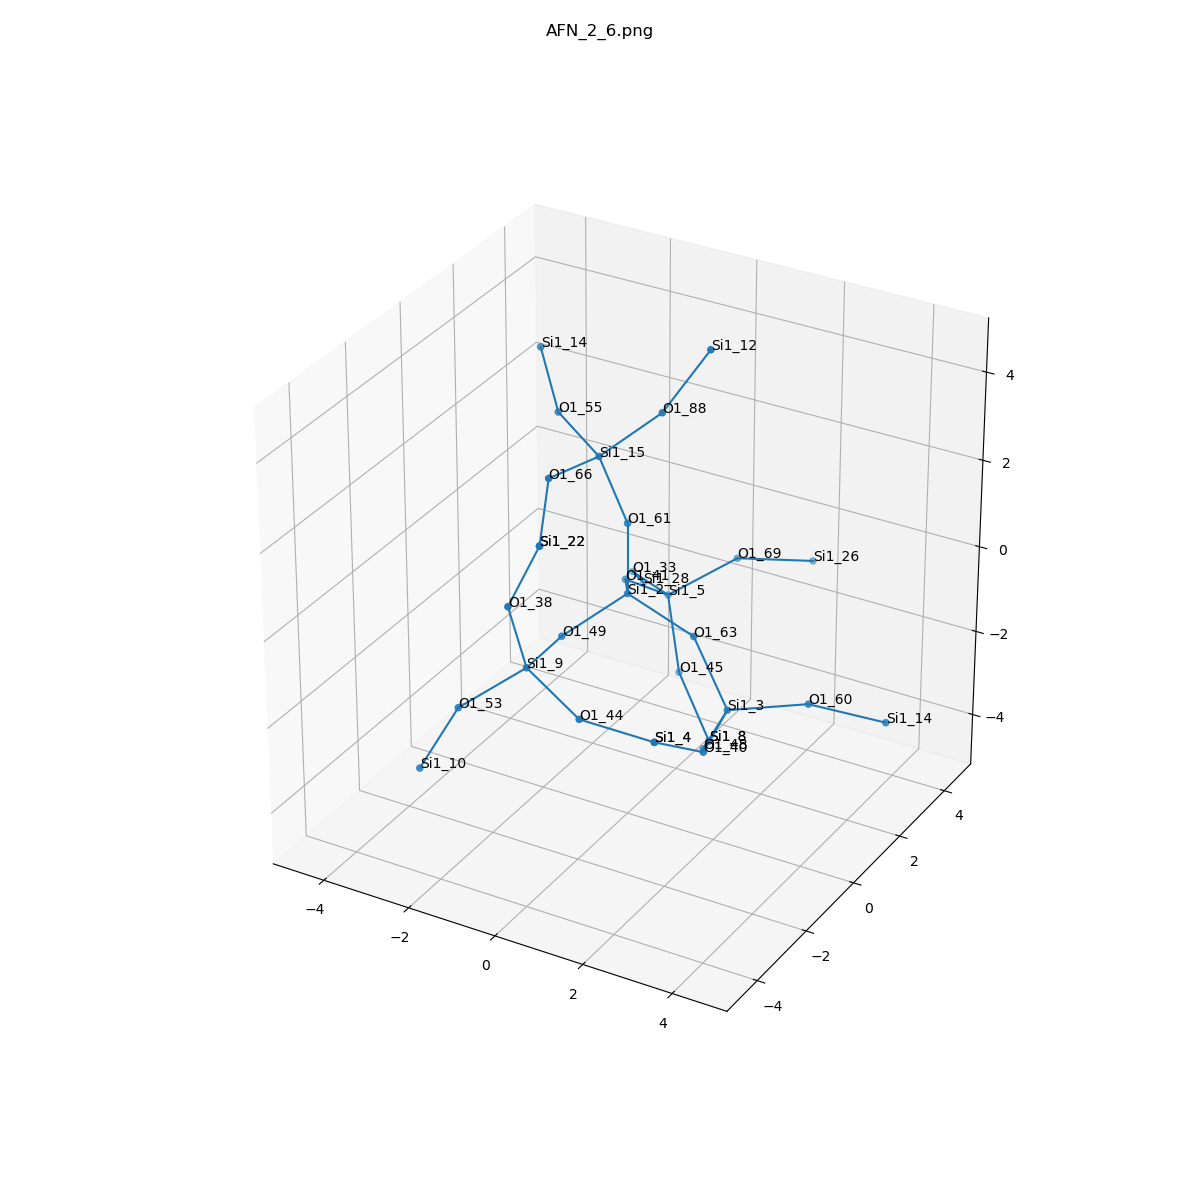

Values plotted in this chart, from the file beside it:
, neighbor_num, isite, atom, x, y, z, front_index
0, 0, 2, Si1, 0.0, 0.0, 0.0, 
1, 1, 49, O1, -0.734, -1.336, -0.5271, 0.0
2, 1, 63, O1, 1.514, -5.551115123125783e-17, -0.5534, 0.0
3, 1, 61, O1, -5.551115123125783e-17, -1.1102230246251565e-16, 1.61, 0.0
4, 1, 41, O1, -0.7959, 1.293, -0.5444, 0.0
5, 2, 9, Si1, -0.5859, -2.933, -0.3893, 1.0
6, 2, 3, Si1, 2.478, -0.3409, -1.8, 2.0
7, 2, 15, Si1, -0.482, -0.2834, 3.122, 3.0
8, 2, 5, Si1, -0.5327, 2.58, -1.479, 4.0
9, 3, 44, O1, 0.8739, -3.391, -0.89, 5.0
10, 3, 38, O1, -0.7429, -3.343, 1.161, 5.0
11, 3, 53, O1, -1.719, -3.664, -1.267, 5.0
12, 3, 60, O1, 3.844, 0.5056, -1.69, 6.0
13, 3, 40, O1, 2.816, -1.918, -1.832, 6.0
14, 3, 48, O1, 1.714, 0.06597, -3.16, 6.0
15, 3, 66, O1, -0.6812, -1.872, 3.327, 7.0
16, 3, 55, O1, -1.867, 0.4922, 3.39, 7.0
17, 3, 88, O1, 0.6385, 0.2482, 4.149, 7.0
18, 3, 69, O1, 0.5603, 3.518, -0.759, 8.0
19, 3, 45, O1, 0.02304, 2.069, -2.901, 8.0
20, 3, 33, O1, -1.87, 3.444, -1.732, 8.0
21, 4, 4, Si1, 2.475, -3.253, -0.996, 9.0
22, 4, 22, Si1, -0.09842, -3.204, 2.63, 10.0
23, 4, 10, Si1, -2.398, -4.056, -2.672, 11.0
24, 4, 14, Si1, 5.165, 1.309, -2.144, 12.0
25, 4, 4, Si1, 2.475, -3.253, -0.996, 13.0
26, 4, 8, Si1, 1.116, 1.384, -3.865, 14.0
27, 4, 22, Si1, -0.09842, -3.204, 2.63, 15.0
28, 4, 14, Si1, -2.87, 1.504, 4.139, 16.0
29, 4, 12, Si1, 1.365, 0.8614, 5.448, 17.0
30, 4, 26, Si1, 1.755, 4.571, -1.002, 18.0
31, 4, 8, Si1, 1.116, 1.384, -3.865, 19.0
32, 4, 28, Si1, -2.294, 4.646, -2.722, 20.0
